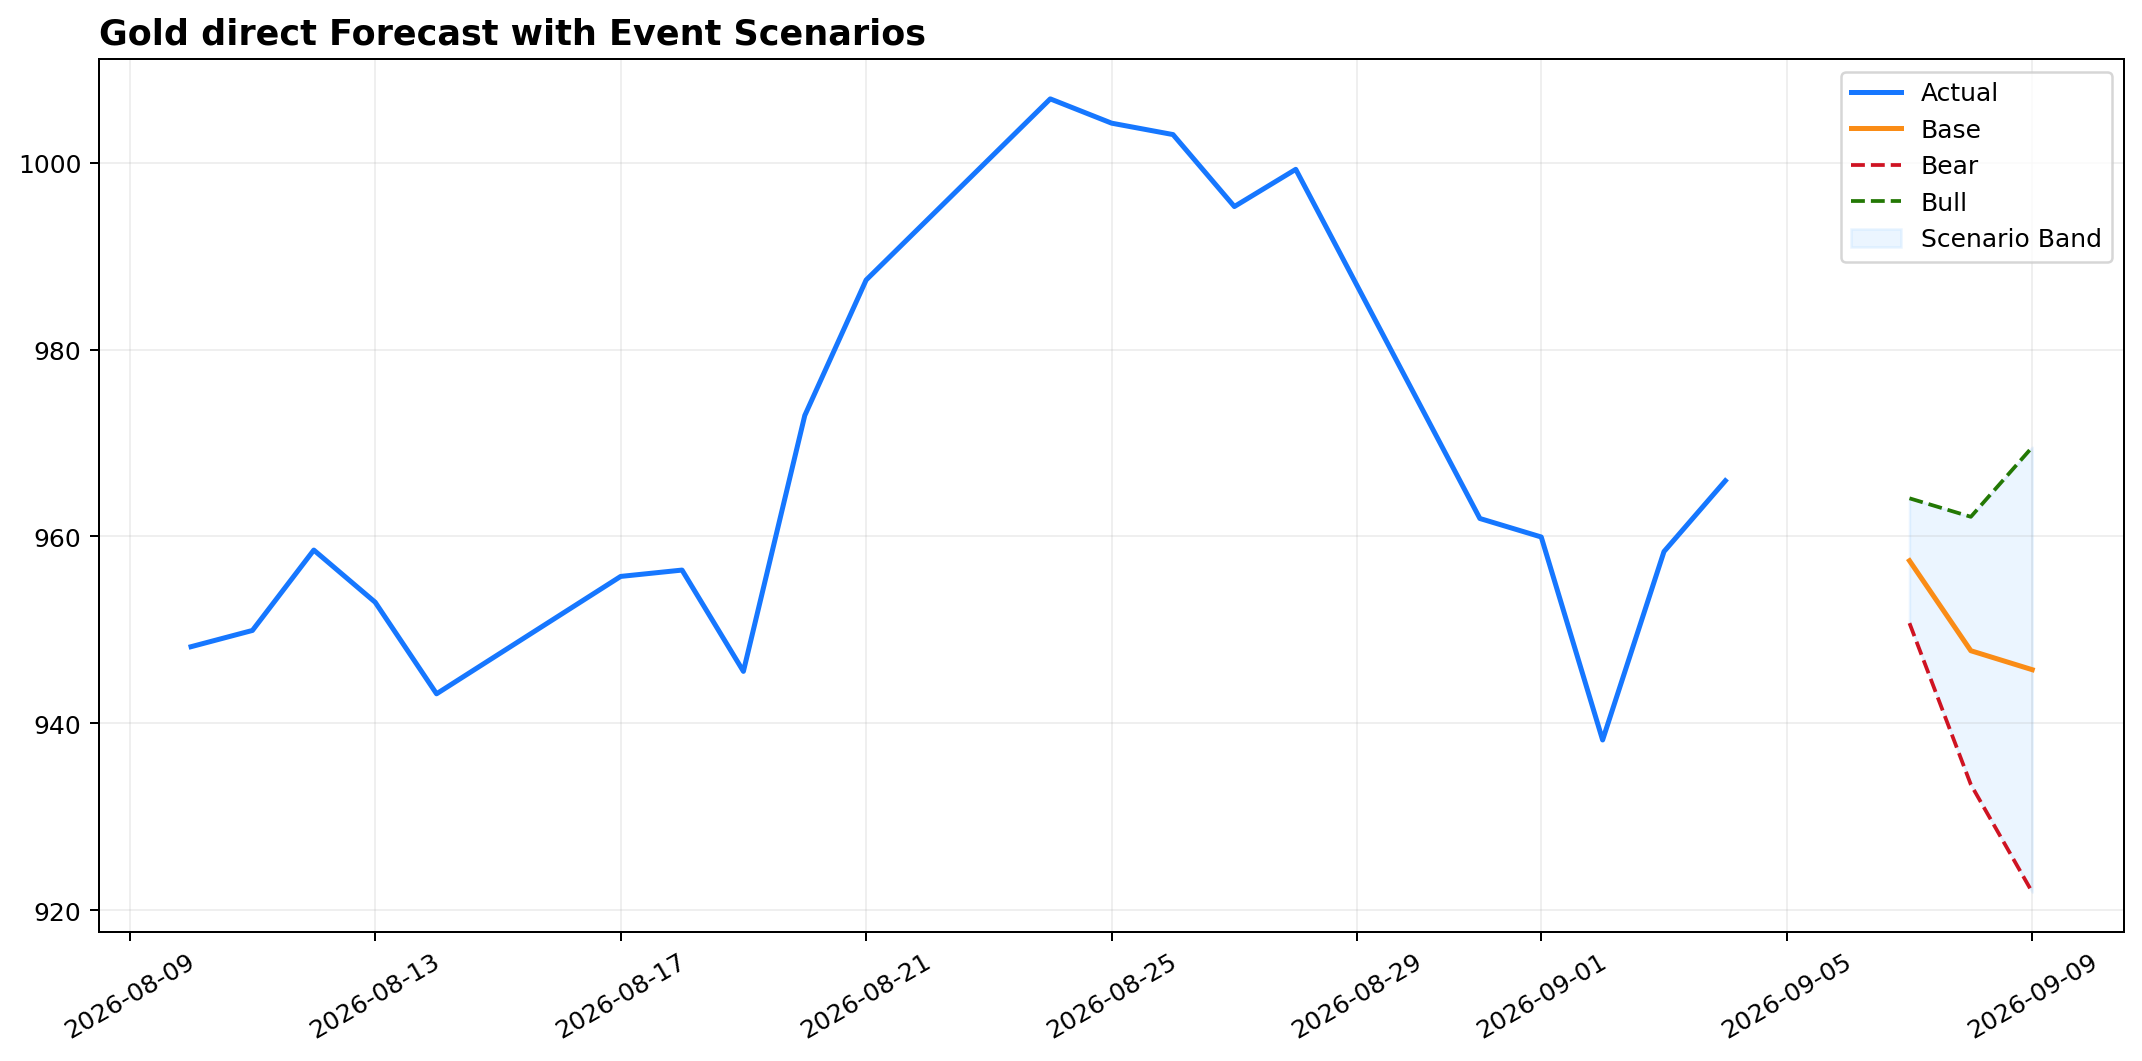

Values plotted in this chart, from the file beside it:
date, bear_close, base_close, bull_close, base_low, base_high, bull_driver, bear_driver, calendar_score, active_events, event_enabled, gate_mode, gating_reason, gating_improvement_pct, gating_base_hit_pct, gating_event_hit_pct, overlay_bear_close, overlay_bull_close
2026-09-07, 950.7, 957.4, 964.1, 950.7, 964.1, base_interval_fallback, base_interval_fallback, 0.0, [], False, base, no_backtest_history, , , , 945.5, 973.2
2026-09-08, 933.5, 947.8, 962.1, 933.5, 962.1, base_interval_fallback, base_interval_fallback, 0.0, [], False, base, no_backtest_history, , , , 932, 967.4
2026-09-09, 921.9, 945.7, 969.5, 921.9, 969.5, base_interval_fallback, base_interval_fallback, 0.0, [], False, base, no_backtest_history, , , , 920.5, 974.9
